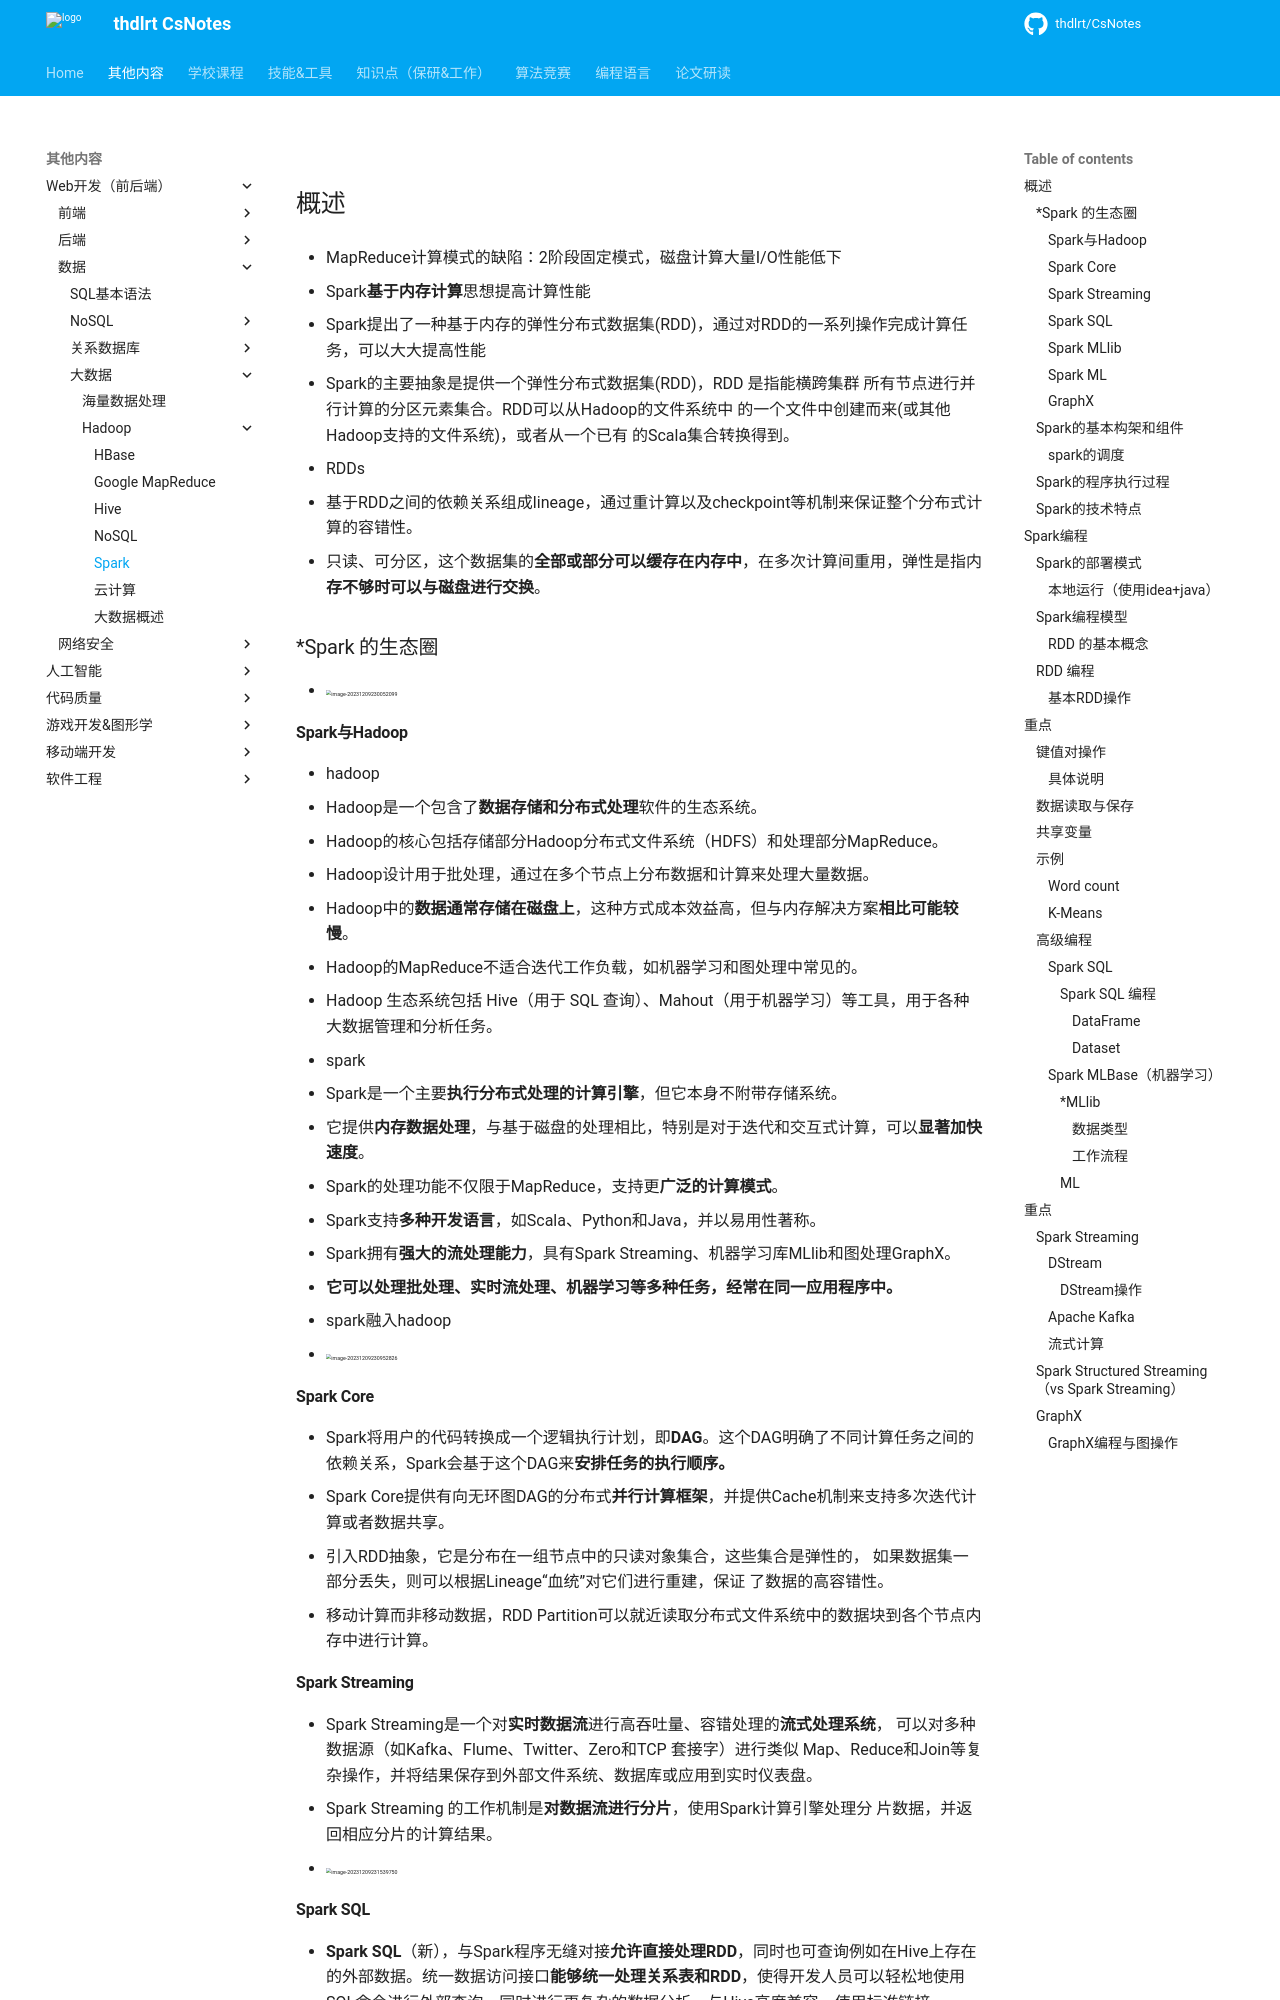

repository: thdlrt/CsNotes · page: 其他内容/Web开发（前后端）/数据/大数据/hadoop/Spark/index.html · generator: mkdocs

## 概述

- MapReduce计算模式的缺陷：2阶段固定模式，磁盘计算大量I/O性能低下

- Spark**基于内存计算**思想提高计算性能
  - Spark提出了一种基于内存的弹性分布式数据集(RDD)，通过对RDD的一系列操作完成计算任务，可以大大提高性能
  - Spark的主要抽象是提供一个弹性分布式数据集(RDD)，RDD 是指能横跨集群 所有节点进行并行计算的分区元素集合。RDD可以从Hadoop的文件系统中 的一个文件中创建而来(或其他 Hadoop支持的文件系统)，或者从一个已有 的Scala集合转换得到。

- RDDs
  - 基于RDD之间的依赖关系组成lineage，通过重计算以及checkpoint等机制来保证整个分布式计算的容错性。
  - 只读、可分区，这个数据集的**全部或部分可以缓存在内存中**，在多次计算间重用，弹性是指内**存不够时可以与磁盘进行交换**。

### *Spark 的生态圈

- <img src="https://thdlrt.oss-cn-beijing.aliyuncs.com/image-20231209230052099.png" alt="image-20231209230052099" style="zoom:33%;" />

#### Spark与Hadoop

- hadoop
  - Hadoop是一个包含了**数据存储和分布式处理**软件的生态系统。
  - Hadoop的核心包括存储部分Hadoop分布式文件系统（HDFS）和处理部分MapReduce。
  - Hadoop设计用于批处理，通过在多个节点上分布数据和计算来处理大量数据。
  - Hadoop中的**数据通常存储在磁盘上**，这种方式成本效益高，但与内存解决方案**相比可能较慢**。
  - Hadoop的MapReduce不适合迭代工作负载，如机器学习和图处理中常见的。
  - Hadoop 生态系统包括 Hive（用于 SQL 查询）、Mahout（用于机器学习）等工具，用于各种大数据管理和分析任务。

- spark
  - Spark是一个主要**执行分布式处理的计算引擎**，但它本身不附带存储系统。
  - 它提供**内存数据处理**，与基于磁盘的处理相比，特别是对于迭代和交互式计算，可以**显著加快速度**。
  - Spark的处理功能不仅限于MapReduce，支持更**广泛的计算模式**。
  - Spark支持**多种开发语言**，如Scala、Python和Java，并以易用性著称。
  - Spark拥有**强大的流处理能力**，具有Spark Streaming、机器学习库MLlib和图处理GraphX。
  - **它可以处理批处理、实时流处理、机器学习等多种任务，经常在同一应用程序中。**

- spark融入hadoop
  - <img src="https://thdlrt.oss-cn-beijing.aliyuncs.com/image-20231209230952826.png" alt="image-20231209230952826" style="zoom: 33%;" />

#### Spark Core

- Spark将用户的代码转换成一个逻辑执行计划，即**DAG**。这个DAG明确了不同计算任务之间的依赖关系，Spark会基于这个DAG来**安排任务的执行顺序。**
- Spark Core提供有向无环图DAG的分布式**并行计算框架**，并提供Cache机制来支持多次迭代计算或者数据共享。
- 引入RDD抽象，它是分布在一组节点中的只读对象集合，这些集合是弹性的， 如果数据集一部分丢失，则可以根据Lineage“血统”对它们进行重建，保证 了数据的高容错性。
- 移动计算而非移动数据，RDD Partition可以就近读取分布式文件系统中的数据块到各个节点内存中进行计算。

#### Spark Streaming

- Spark Streaming是一个对**实时数据流**进行高吞吐量、容错处理的**流式处理系统**， 可以对多种数据源（如Kafka、Flume、Twitter、Zero和TCP 套接字）进行类似 Map、Reduce和Join等复杂操作，并将结果保存到外部文件系统、数据库或应用到实时仪表盘。
- Spark Streaming 的工作机制是**对数据流进行分片**，使用Spark计算引擎处理分 片数据，并返回相应分片的计算结果。
- <img src="https://thdlrt.oss-cn-beijing.aliyuncs.com/image-20231209231539750.png" alt="image-20231209231539750" style="zoom:33%;" />

#### Spark SQL

- **Spark SQL**（新），与Spark程序无缝对接**允许直接处理RDD**，同时也可查询例如在Hive上存在的外部数据。统一数据访问接口**能够统一处理关系表和RDD**，使得开发人员可以轻松地使用SQL命令进行外部查询，同时进行更复杂的数据分析。与Hive高度兼容，使用标准链接。
- 性能提升原因
  - **内存列存储：** Spark SQL的表数据在**内存中存储**不是采用原生态的JVM对象存储方式，而是采用内存列存储；
  - **字节码生成技术：** Spark1.1.0在Catalyst模块的expressions增加了codegen模块，使用动态字节码生成技术，对匹配的表达式采用特定的代码动态编译。另外对SQL表达式都作了CG优化， CG优化的实现主要还是依靠Scala2.10的运行时反射机制；
  - **Scala代码优化：** Spark SQL在使用Scala编写代码的时候，尽量避免低效的、容易GC的代码；尽管增加了编写代码的难度，但对于用户来说接口统一。
